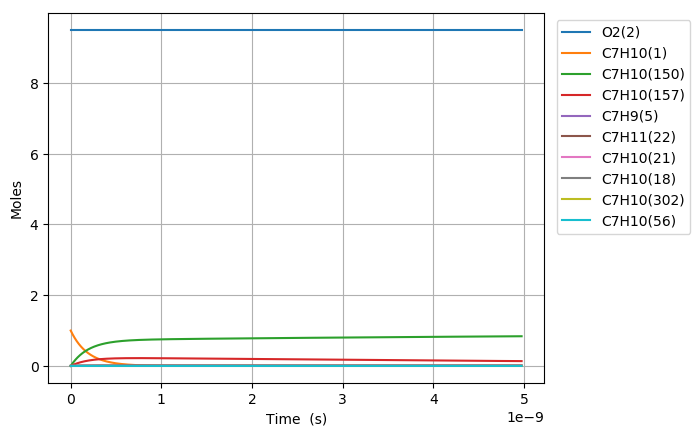

The data file committed next to this chart (first rows):
Time (s), Volume (m^3), N2, Ar, He, Ne, C7H10(1), O2(2), C7H10(21), C7H9(5), C7H11(22), S(68), C7H9O2(58), C7H10(18), C7H10(157), C7H9O2(57), S(82), S(87), C7H8(52), C7H10(150), C7H10(56), S(211), S(207), C7H8(271)
0.0, 0.2616, 76.95, 0.0, 0.0, 0.0, 1.0, 9.5, 0.0, 0.0, 0.0, 0.0, 0.0, 0.0, 0.0, 0.0, 0.0, 0.0, 0.0, 0.0, 0.0, 0.0, 0.0, 0.0
4.7264423658306695e-26, 0.2616, 76.95, 0.0, 0.0, 0.0, 1, 9.5, 3.9612672571944816e-19, 5.6922207715003839e-18, 5.6922207715003846e-18, 1.3248047992438978e-33, 1.3248047963248241e-33, 2.448163399958653e-16, 1.1478634825585265e-29, 6.1386819289013177e-34, 1.7990680199951892e-49, 8.192096682601944e-54, 4.4676720356811153e-53, 3.4912746379043949e-29, 3.632077107412568e-35, 1.6672502753682064e-49, 1.982114754548836e-53, 3.5395285901653991e-71
1.3234038624325874e-25, 0.2616, 76.95, 0.0, 0.0, 0.0, 1, 9.5, 1.1091548320144546e-18, 1.593821816020106e-17, 1.5938218160201063e-17, 8.0018209874330028e-33, 8.0018209527777615e-33, 6.8548575198827066e-16, 6.9330954346522165e-29, 3.7077638850557498e-33, 2.1358534972928659e-48, 9.7256571815853856e-53, 6.7515459803579347e-52, 2.1087298812938636e-28, 2.1937745728771889e-34, 1.9793593939219108e-48, 2.3531666365470358e-52, 9.9820369488930858e-70
3.0249231141316283e-25, 0.2616, 76.95, 0.0, 0.0, 0.0, 1, 9.5, 2.5352110446044661e-18, 3.6430212937602345e-17, 3.6430212937602363e-17, 3.8525323562010441e-32, 3.8525323221763219e-32, 1.5668245759724719e-15, 3.3379870072782671e-28, 1.7851287049235329e-32, 2.0969935103655917e-47, 9.548707893241867e-52, 7.2630050751070904e-51, 1.0152626647020115e-27, 1.0562080228355709e-33, 1.9433465086840443e-47, 2.3103529577367605e-51, 2.1713110713747742e-68
6.4279616175297105e-25, 0.2616, 76.95, 0.0, 0.0, 0.0, 1, 9.5, 5.3873234697844841e-18, 7.7414202492404692e-17, 7.7414202492404753e-17, 1.6825020950395328e-31, 1.6825020649450522e-31, 3.3295022239384375e-15, 1.4577866228473361e-27, 7.7961260496946434e-32, 1.854766801038599e-46, 8.4457239958974378e-51, 6.6759529697990785e-50, 4.433918790132521e-27, 4.612737926413922e-33, 1.7188674780950625e-46, 2.0434810270024061e-50, 4.0252447901537339e-67
1.3234038624325874e-24, 0.2616, 76.95, 0.0, 0.0, 0.0, 1, 9.5, 1.1091548320144498e-17, 1.5938218160200834e-16, 1.5938218160200868e-16, 7.0241150455891885e-31, 7.0241147926269526e-31, 6.8548575198606185e-15, 6.0859721845073731e-27, 3.2547291586944518e-31, 1.5590428990872793e-45, 7.0991399115997675e-50, 5.7114183189552345e-49, 1.8510738130114556e-26, 1.9257272823501077e-32, 1.4448108418246398e-45, 1.7176689318259166e-49, 6.9183673401724722e-66
2.6846192637918203e-24, 0.2616, 76.95, 0.0, 0.0, 0.0, 1, 9.5, 2.249999802086444e-17, 3.2331813982121166e-16, 3.2331813982121294e-16, 2.8695801873525948e-30, 2.8695799799588757e-30, 1.390556811166598e-14, 2.4863182177458854e-26, 1.3296630605200973e-30, 1.2781969794664028e-44, 5.8203038115004325e-49, 4.7223111146592401e-48, 7.5622405166402501e-26, 7.8672242977396108e-32, 1.1845418373974749e-44, 1.4082487669421131e-48, 1.1466686498565134e-64
5.4070500665102864e-24, 0.2616, 76.95, 0.0, 0.0, 0.0, 1, 9.5, 4.5316897422303992e-17, 6.5119005625960204e-16, 6.5119005625960737e-16, 1.1599301923670324e-29, 1.159930024414233e-29, 2.8006989295120695e-14, 1.005009576414661e-25, 5.3747106854228151e-30, 1.0351161098198955e-43, 4.7134329281251361e-48, 3.840104973170892e-47, 3.0567785266299247e-25, 3.1800578472406048e-31, 9.5927045199061658e-44, 1.1404363618864614e-47, 1.8670526422617304e-63
1.0851911671947218e-23, 0.2616, 76.95, 0.0, 0.0, 0.0, 1, 9.5, 9.0950696225181723e-17, 1.3069338891363184e-15, 1.3069338891363399e-15, 4.6640282879190463e-29, 4.6640269360889866e-29, 5.6209831661406119e-14, 4.041099304785271e-25, 2.1611475277464249e-29, 8.3314997918735388e-43, 3.7937808799610379e-47, 3.0971837796515715e-46, 1.229117201341977e-24, 1.2786872739728176e-30, 7.721007097156888e-43, 9.1792239832156343e-47, 3.0134304933490408e-62
2.174163488282108e-23, 0.2616, 76.95, 0.0, 0.0, 0.0, 1, 9.5, 1.822182938309318e-16, 2.618421554889493e-15, 2.6184215548895798e-15, 1.8704839472147501e-28, 1.8704828624565566e-28, 1.1261551639148089e-13, 1.6206615637618698e-24, 8.6671681829133892e-29, 6.685479504514657e-42, 3.0442702322084274e-46, 2.4878264461975885e-45, 4.9293097133611519e-24, 5.1281078754914964e-30, 6.1955640934077839e-42, 7.3657491359927969e-46, 4.8425019094241724e-61
4.3521081304568807e-23, 0.2616, 76.95, 0.0, 0.0, 0.0, 1, 9.5, 3.647534890424103e-16, 5.2413968863948103e-15, 5.2413968863951566e-15, 7.4916921812866531e-28, 7.4916834900254538e-28, 2.2542688584164618e-13, 6.4910995805497154e-24, 3.4713880439196237e-28, 5.3564800568885246e-41, 2.4391207393351737e-45, 1.9943008314622671e-44, 1.9742949995388218e-23, 2.0539179570609104e-29, 4.9638979198676435e-41, 5.9015626060071403e-45, 7.7648520225673399e-60
8.707997414806426e-23, 0.2616, 76.95, 0.0, 0.0, 0.0, 1, 9.5, 7.2982387946528068e-16, 1.0487347549401315e-14, 1.0487347549402705e-14, 2.9986292638146831e-27, 2.998622305528601e-27, 4.5104962470203986e-13, 2.5981314613284272e-23, 1.3894598872687135e-27, 4.2883784641501377e-40, 1.9527796813343362e-44, 1.5970581202254576e-43, 7.9023251586148405e-23, 8.2210244929130074e-29, 3.9739881762996602e-40, 4.7248384279839872e-44, 1.2437257831822703e-58
1.7419775983505517e-22, 0.2616, 76.95, 0.0, 0.0, 0.0, 1, 9.5, 1.4599646603106746e-15, 2.0979248875397816e-14, 2.0979248875403379e-14, 1.1998422950522495e-26, 1.1998367263206804e-26, 9.0229510226307962e-13, 1.0395910066158266e-22, 5.5596494033316923e-27, 3.4319059824173119e-39, 1.5628172347355875e-43, 1.2782938014932986e-42, 3.1619593883250239e-22, 3.2894806351903347e-28, 3.1801607774481564e-39, 3.7813066219464932e-43, 1.9910414470597969e-57
3.48433331209037e-22, 0.2616, 76.95, 0.0, 0.0, 0.0, 1, 9.5, 2.9202462220000767e-15, 4.1963051527324774e-14, 4.1963051527347026e-14, 4.8001504704075001e-26, 4.8001059122871273e-26, 1.8047860567461688e-12, 4.1590409657904711e-22, 2.2242217831136353e-26, 2.745886012126834e-38, 1.250491234460141e-42, 1.022894037921548e-41, 1.2649896492486208e-21, 1.3160064521880324e-27, 2.5442317462417263e-38, 3.0256196577397825e-42, 3.1865307509749912e-56
6.969044739570006e-22, 0.2616, 76.95, 0.0, 0.0, 0.0, 1, 9.5, 5.8408093453733368e-15, 8.3930656830914522e-14, 8.3930656831003518e-14, 1.920216457220778e-25, 1.9201808076486679e-25, 3.6097679631563855e-12, 1.6637517828138502e-21, 8.897611222498692e-26, 2.1966610889856857e-37, 1.0004879764944101e-41, 8.1841885985408739e-41, 5.0603704110871047e-21, 5.2644542354647677e-27, 2.0349707803777709e-37, 2.4207253117801247e-41, 5.0991409581957221e-55
1.3938467594529278e-21, 0.2616, 76.95, 0.0, 0.0, 0.0, 1, 9.5, 1.1681935592097678e-14, 1.6786586743703739e-13, 1.6786586743739327e-13, 7.6811783772447725e-25, 7.680893172070642e-25, 7.2197317657529695e-12, 6.6552779258141796e-21, 3.5591893080986501e-25, 1.7570023353081966e-36, 8.0042837897242246e-41, 6.5477657130399635e-40, 2.0242305277289894e-20, 2.1058673825628961e-26, 1.6270821000011244e-36, 1.9366717957122929e-40, 8.1591793284983436e-54
2.7877313304447823e-21, 0.2616, 76.95, 0.0, 0.0, 0.0, 1, 9.5, 2.336418808545765e-14, 3.3573628864505639e-13, 3.3573628864647987e-13, 3.0725338609772755e-24, 3.0723056993293296e-24, 1.4439659330050749e-11, 2.6621653237387572e-20, 1.4237046843220348e-24, 1.4049797200196275e-35, 6.4035790297773655e-40, 5.2383789745224616e-39, 8.0970868207805503e-20, 8.423640909924632e-26, 1.3001443348511845e-35, 1.549373587495721e-39, 1.3055131099820539e-52
5.575500472428491e-21, 0.2616, 76.95, 0.0, 0.0, 0.0, 1, 9.5, 4.6728693071822739e-14, 6.7147713104418848e-13, 6.7147713104988171e-13, 1.2290260459534331e-23, 1.2288435271191256e-23, 2.8879514295064752e-11, 1.0648769551042394e-19, 5.6948766339458289e-24, 1.1229497024569918e-34, 5.1229240283634543e-39, 4.190770486822077e-38, 3.238867654853306e-19, 3.3694906401040598e-25, 1.0376527746817308e-34, 1.2395125808500949e-38, 2.0888568696282654e-51
1.115103875639591e-20, 0.2616, 76.95, 0.0, 0.0, 0.0, 1, 9.5, 9.3457703043133479e-14, 1.3429588157748336e-12, 1.3429588157975986e-12, 4.9161291825330977e-23, 4.914669225559692e-23, 5.7759223570766526e-11, 4.2595294303684444e-19, 2.2779622121432113e-23, 8.9669374804292294e-34, 4.0983635519187935e-38, 3.3526445038280838e-37, 1.2955536346987867e-18, 1.3478031112145811e-24, 8.2619429952295524e-34, 9.9161434952292929e-38, 3.3422008556636433e-50
2.2302115324330746e-20, 0.2616, 76.95, 0.0, 0.0, 0.0, 1, 9.5, 1.8691572298007736e-13, 2.6859221849656858e-12, 2.6859221850566874e-12, 1.9664566691548433e-22, 1.9652890237664422e-22, 1.1551863950486527e-10, 1.7038160610573921e-18, 9.111871799212541e-23, 7.1469736119070345e-33, 3.2787005848574669e-37, 2.6821287548990104e-36, 5.1822275836987688e-18, 5.391226154559662e-24, 6.5475062266410948e-33, 7.9329127431354215e-37, 5.3475489376078836e-49
4.460426846020042e-20, 0.2616, 76.95, 0.0, 0.0, 0.0, 1, 9.5, 3.7383176283125452e-13, 5.3718489222659437e-12, 5.3718489226294839e-12, 7.8658366400092803e-22, 7.8565006373789531e-22, 2.3103746090384458e-10, 6.8152725573398669e-18, 3.6447531765912413e-22, 5.6754860121495012e-32, 2.6229643837802683e-36, 2.1457113143054656e-35, 2.0728935619506666e-17, 2.1564932032272118e-23, 5.1413651159381477e-32, 6.346298665651333e-36, 8.5561121214471429e-48
8.920857473193977e-20, 0.2616, 76.95, 0.0, 0.0, 0.0, 1, 9.5, 7.4766384244276652e-13, 1.0743702392543118e-11, 1.0743702393993559e-11, 3.1463366255635456e-21, 3.1388760835605244e-21, 4.6207506182493811e-10, 2.7261104737835063e-17, 1.4579020554464031e-21, 4.4744505523964301e-31, 2.0983731030799357e-35, 1.7165772549242684e-34, 8.2915786606480345e-17, 8.6259782914003966e-23, 3.9664674599522855e-31, 5.0769771898322169e-35, 1.3689844103018307e-46
1.7841718727541845e-19, 0.2616, 76.95, 0.0, 0.0, 0.0, 1, 9.5, 1.4953280013024212e-12, 2.1487409315823566e-11, 2.148740932159562e-11, 1.2585350256485857e-20, 1.2525797724599069e-20, 9.2415009615972476e-10, 1.0904443102626974e-16, 5.8316089389671947e-21, 3.4783867353669054e-30, 1.6786991684090642e-34, 1.3732728919108669e-33, 3.3166318315488488e-16, 3.4503924088067142e-22, 2.961341432002037e-30, 4.0614784484492831e-34, 2.1903922811984948e-45
2.6762579981889714e-19, 0.2616, 76.95, 0.0, 0.0, 0.0, 1, 9.5, 2.2429921597987064e-12, 3.2231116221849491e-11, 3.2231116234071595e-11, 2.6743871433492882e-20, 2.6573804396758817e-20, 1.3862249629871721e-09, 2.3171940441787731e-16, 1.2392168484678424e-20, 9.7850753943124676e-30, 4.8000310207651238e-34, 4.076919291291306e-33, 7.0478422919078867e-16, 7.3320845471742259e-22, 8.145592824775955e-30, 1.1613118891084626e-33, 8.2867251333115309e-45
3.568344123623758e-19, 0.2616, 76.95, 0.0, 0.0, 0.0, 1, 9.5, 2.9906563179316221e-12, 4.2974823110640209e-11, 4.297482313142148e-11, 4.5621899994926693e-20, 4.5263591812621714e-20, 1.8482996623073405e-09, 3.9528601008839185e-16, 2.1139579946921967e-20, 2.033926745580848e-29, 1.0124656449866398e-33, 8.8834206196138295e-33, 1.2022788796272501e-15, 1.2507674240913703e-21, 1.6601240433084874e-29, 2.4495103019002386e-33, 2.15703555071307e-44
5.352516374493331e-19, 0.2616, 76.95, 0.0, 0.0, 0.0, 1, 9.5, 4.4859846333446482e-12, 6.4462236847831229e-11, 6.4462236890621257e-11, 9.4454351498342531e-20, 9.347757217622044e-20, 2.7724486678185369e-09, 8.1838933283323496e-16, 4.3766808117883904e-20, 5.42309800542848e-29, 2.7653580419316037e-33, 2.578594718938295e-32, 2.4891652754563385e-15, 2.5895551961292724e-21, 4.2900332722426906e-29, 6.6902228592765317e-33, 7.9160476973880035e-44
7.136688625362905e-19, 0.2616, 76.95, 0.0, 0.0, 0.0, 1, 9.5, 5.9813129474214359e-12, 8.5949650521801443e-11, 8.5949650594197014e-11, 1.6064211355721599e-19, 1.5860182963980918e-19, 3.69659705734623e-09, 1.3918656486059091e-15, 7.4435864548780826e-20, 1.1108895781358367e-28, 5.7860546041940394e-33, 5.6391172609998638e-32, 4.2334173988352569e-15, 4.4041552440667289e-21, 8.5538022135829225e-29, 1.3997906440759201e-32, 2.0526966586201078e-43
8.920860876232479e-19, 0.2616, 76.95, 0.0, 0.0, 0.0, 1, 9.5, 7.4766412600665371e-12, 1.0743706412816233e-10, 1.0743706423817564e-10, 2.4542485013175657e-19, 2.4171699084914018e-19, 4.6207447868920032e-09, 2.1264557863921942e-15, 1.1372116056145507e-19, 1.979678197021527e-28, 1.0533292272451929e-32, 1.0579793409392086e-31, 6.4677039289353421e-15, 6.7285541567978321e-21, 1.4847226427677106e-28, 2.5482139440664028e-32, 4.488187181353398e-43
1.2489205377971626e-18, 0.2616, 76.95, 0.0, 0.0, 0.0, 1, 9.5, 1.046729788097176e-11, 1.5041189113466026e-10, 1.5041189134359786e-10, 4.7194326775049891e-19, 4.6219922732830592e-19, 6.4690382245843104e-09, 4.0890970904563748e-15, 2.1868165966932042e-19, 4.9458005398120483e-28, 2.7811003563967294e-32, 2.8948577373592884e-31, 1.2437159280468316e-14, 1.2938771163552239e-20, 3.4908769909295701e-28, 6.727665323678346e-32, 1.7263748557977683e-42
1.9625894381449923e-18, 0.2616, 76.95, 0.0, 0.0, 0.0, 1, 9.5, 1.6448611105349543e-11, 2.3636154433253049e-10, 2.3636154482876793e-10, 1.1513985146075628e-18, 1.1141194904430143e-18, 1.0165617063840126e-08, 9.976147711064312e-15, 5.3351647814556275e-19, 1.7029571892328207e-27, 1.0754078271968995e-31, 1.1497191117139953e-30, 3.0342869183155706e-14, 3.156668249642841e-20, 1.0812048641585185e-27, 2.6011528075928445e-31, 1.1395871042312768e-41
2.6762583384928218e-18, 0.2616, 76.95, 0.0, 0.0, 0.0, 1, 9.5, 2.2429924306463804e-11, 3.2231119644891706e-10, 3.2231119734554042e-10, 2.1330044821686219e-18, 2.0412714570813007e-18, 1.3862185179066366e-08, 1.8481132744935889e-14, 9.883563999967836e-19, 3.8665233391832824e-27, 2.66889490616822e-31, 2.8785443555697119e-30, 5.6211135750806229e-14, 5.847834627331229e-20, 2.2819178405397716e-27, 6.4547590949530085e-31, 3.7575670070373111e-41
4.103596139188481e-18, 0.2616, 76.95, 0.0, 0.0, 0.0, 1, 9.5, 3.4392550638922792e-11, 4.9421049748333302e-10, 4.9421049947476879e-10, 5.0023949829694966e-18, 4.6759078183868037e-18, 2.1255289247285274e-08, 4.3342500175310975e-14, 2.3179230153416187e-18, 1.1685479797670634e-26, 9.6934631727122309e-31, 1.0522971874163877e-29, 1.3182802130973708e-13, 1.371454410021404e-19, 6.1666201819530724e-27, 2.3438015679371283e-30, 2.1736860680400309e-40
6.9582717405798e-18, 0.2616, 76.95, 0.0, 0.0, 0.0, 1, 9.5, 5.8317803024767277e-11, 8.3800908702253129e-10, 8.380090921161571e-10, 1.4365826813996076e-17, 1.2802889958982527e-17, 3.6041368737972423e-08, 1.2447004696614322e-13, 6.6565625653117991e-18, 4.2780087674145638e-26, 4.8439925753477607e-30, 5.2759860819197866e-29, 3.7858083728979769e-13, 3.9385302940833213e-19, 1.9925995014818222e-26, 1.1706108673191043e-29, 1.9636507937766179e-39
1.2667622943362435e-17, 0.2616, 76.95, 0.0, 0.0, 0.0, 1, 9.5, 1.0616830668018242e-10, 1.5256062177898346e-09, 1.5256062309315107e-09, 4.7591015436615396e-17, 3.8681045569938917e-17, 6.5613013153760092e-08, 4.1234013394548562e-13, 2.205164602032958e-17, 1.7024360561891038e-25, 3.0028592786814757e-29, 3.2753202660437881e-28, 1.2541497092296555e-12, 1.3047547317913363e-18, 7.1459945247782225e-26, 7.24873985231997e-29, 2.3408291504864222e-38
2.4086325348927707e-17, 0.2616, 76.95, 0.0, 0.0, 0.0, 1, 9.5, 2.0186930952592756e-10, 2.9008002966339678e-09, 2.9008003226931164e-09, 1.7203440578918163e-16, 1.1838138984672143e-16, 1.2475424379327437e-07, 1.4905231016285219e-12, 7.9712164377789964e-17, 6.901716929647961e-25, 2.1040846959874477e-28, 2.2969371307540497e-27, 4.5334881615881025e-12, 4.7165008642992933e-18, 2.705747035057014e-25, 5.0678143971742966e-28, 3.228182329620627e-37
3.550502775449298e-17, 0.2616, 76.95, 0.0, 0.0, 0.0, 1, 9.5, 2.9757030641823275e-10, 4.2759941419475948e-09, 4.2759941666297403e-09, 3.7380152710762877e-16, 2.2528494614581976e-16, 1.8389273026535532e-07, 3.2386081250990668e-12, 1.7319872825548454e-16, 1.563984425756947e-24, 6.4282885144816586e-28, 7.0202819838733174e-27, 9.8503616532774566e-12, 1.0248168647429866e-17, 5.9774153334212241e-25, 1.5459272322591879e-27, 1.318418744811096e-36
5.834243256562352e-17, 0.2616, 76.95, 0.0, 0.0, 0.0, 1, 9.5, 4.8897228234255093e-10, 7.0263811764552934e-09, 7.0263811110307614e-09, 1.0093051052814688e-15, 4.7623866268548395e-16, 3.0216147136527845e-07, 8.7443234789685242e-12, 4.6764191282114517e-16, 4.3733670331282876e-24, 2.8575944170091268e-27, 3.1235532411526883e-26, 2.6596224509053953e-11, 2.7671262617447872e-17, 1.6361975289930887e-24, 6.8448864493297979e-27, 9.7214772657299123e-36
7.870225817002048e-17, 0.2616, 76.95, 0.0, 0.0, 0.0, 1, 9.5, 6.596094639243073e-10, 9.478384122856647e-09, 9.4783838630040085e-09, 1.8366438859758062e-15, 7.2583750372208077e-16, 4.0759024626350544e-07, 1.5911752800833698e-11, 8.5095375133969612e-16, 8.0713438567951299e-24, 6.8049358057682876e-27, 7.442553268982878e-26, 4.8396259730066017e-11, 5.0353828617754534e-17, 2.9938040831546849e-24, 1.6257089791842658e-26, 2.9260295310475652e-35
9.906208377441744e-17, 0.2616, 76.95, 0.0, 0.0, 0.0, 1, 9.5, 8.3024662657909457e-10, 1.1930386405055386e-08, 1.1930385827105341e-08, 2.9098031146327149e-15, 9.8371419597424913e-16, 5.1301029892698755e-07, 2.520844039965918e-11, 1.3481388811693142e-15, 1.2894209335236596e-23, 1.3327048085978394e-26, 1.4584235747706502e-25, 7.6672522850169798e-11, 7.9775985979683025e-17, 4.758419938400258e-24, 3.1752660947564035e-26, 6.9574512765742659e-35
1.194219093788144e-16, 0.2616, 76.95, 0.0, 0.0, 0.0, 1, 9.5, 1.0008837703069316e-09, 1.4382388029117423e-08, 1.4382387003337183e-08, 4.228780977389185e-15, 1.243811829542643e-15, 6.1842163003902597e-07, 3.6634219243769228e-11, 1.9591889180589584e-15, 1.884195665540106e-23, 2.3044793720299095e-26, 2.5232875732878543e-25, 1.1142450585450187e-10, 1.1593773148154059e-16, 6.9300151388712456e-24, 5.4761235466149335e-26, 1.4108123741941432e-34
1.3978173498321135e-16, 0.2616, 76.95, 0.0, 0.0, 0.0, 1, 9.5, 1.1715208951078392e-09, 1.6834388997208754e-08, 1.6834387391702063e-08, 5.7935755762168548e-15, 1.5039738206744238e-15, 7.2382424031516519e-07, 5.0188914419642454e-11, 2.6840950823351013e-15, 2.5914582321002145e-23, 3.660845727897848e-26, 4.0106681146519719e-25, 1.5265167675613223e-10, 1.588390618084267e-16, 9.5085583075449932e-24, 8.6764776151629966e-26, 2.5698146579372974e-34
1.8050138619200526e-16, 0.2616, 76.95, 0.0, 0.0, 0.0, 1, 9.5, 1.5127950879289362e-09, 2.1738388966076106e-08, 2.1738385804840015e-08, 9.6606081950127986e-15, 2.0239277407826819e-15, 9.3460330091962369e-07, 8.3684428009143977e-11, 4.4754443837866065e-15, 4.3434435716544146e-23, 7.760047929552141e-26, 8.5107741030475431e-25, 2.5452967905463189e-10, 2.6486046521454906e-16, 1.5886376282319514e-23, 1.8297792216430831e-25, 6.8153598502141064e-34
2.2122103740079917e-16, 0.2616, 76.95, 0.0, 0.0, 0.0, 1, 9.5, 1.8540692050425455e-09, 2.664238631329143e-08, 2.6642381066539411e-08, 1.4510885809986844e-14, 2.5420172033599723e-15, 1.1453474864582323e-06, 1.2569358344560456e-10, 6.7221166279993788e-15, 6.5453696811119401e-23, 1.4150107060101144e-25, 1.5535440583210954e-24, 3.8230227867276243e-10, 3.9784017000126449e-16, 2.3891623102145097e-23, 3.3196990065082113e-25, 1.4894490389952914e-33
2.6194068860959306e-16, 0.2616, 76.95, 0.0, 0.0, 0.0, 1, 9.5, 2.1953432464488348e-09, 3.1546381037780226e-08, 3.1546373176821615e-08, 2.034439241642249e-14, 3.0593960964604197e-15, 1.3560568029666899e-06, 1.762149053133458e-10, 9.424037757174882e-15, 9.1972293595967419e-23, 2.3379832261989456e-25, 2.5695973141700715e-24, 5.3596498823956948e-10, 5.5777814855806009e-16, 3.3524034066768736e-23, 5.4571697867289755e-25, 2.8734746657605566e-33
3.0266033981838697e-16, 0.2616, 76.95, 0.0, 0.0, 0.0, 1, 9.5, 2.5366172121479714e-09, 3.6450373138558809e-08, 3.6450362135707557e-08, 2.716111230599462e-14, 3.5771260403994347e-15, 1.5667312563682951e-06, 2.3524694567304706e-10, 1.2581135091818245e-14, 1.2299015221929282e-22, 3.5987962280123464e-25, 3.9595443988621416e-24, 7.1551340395147176e-10, 7.4467437381744143e-16, 4.4783349405269578e-23, 8.356695900547844e-25, 5.0712169738908007e-33
3.433799910271809e-16, 0.2616, 76.95, 0.0, 0.0, 0.0, 1, 9.5, 2.8778911021401133e-09, 4.1354362615715235e-08, 4.1354347943217617e-08, 3.496103021310743e-14, 4.0951946762965341e-15, 1.7773708524184667e-06, 3.0278829762299065e-10, 1.6193338011401871e-14, 1.5850720615250752e-22, 5.2498112489804506e-25, 5.7822857791671134e-24, 9.2094324681781295e-10, 9.5852881947934533e-16, 5.7669316700871793e-23, 1.2126628638961848e-24, 8.3615015785596857e-33
3.840996422359748e-16, 0.2616, 76.95, 0.0, 0.0, 0.0, 1, 9.5, 3.2191649164254212e-09, 4.6258349469642538e-08, 4.6258330599371904e-08, 4.3744131059167962e-14, 4.6132837556969097e-15, 1.9879755968010516e-06, 3.788375717574761e-10, 2.0260576772788831e-14, 1.9852338312949247e-22, 7.3427520338930248e-25, 8.0962593651184803e-24, 1.1522502910608183e-09, 1.1993414595564653e-15, 7.2181686678794541e-23, 1.687137826327181e-24, 1.3064329005200187e-32
4.248192934447687e-16, 0.2616, 76.95, 0.0, 0.0, 0.0, 1, 9.5, 3.5604386550040533e-09, 5.1162333700553252e-08, 5.1162310104190616e-08, 5.3510399684587373e-14, 5.1312559110563491e-15, 2.1985454952295957e-06, 4.633933714102729e-10, 2.4782781267776553e-14, 2.4303861626116016e-22, 9.9296227311206427e-25, 1.09604064265712e-23, 1.4094302888203321e-09, 1.4671122679144451e-15, 8.8320208753013157e-23, 2.2694000436746936e-24, 1.9535338778125575e-32
4.655389446535626e-16, 0.2616, 76.95, 0.0, 0.0, 0.0, 1, 9.5, 3.9017123178761722e-09, 5.606631530842855e-08, 5.6066286457694212e-08, 6.4259820758303554e-14, 5.6492059731386007e-15, 2.4090805534815641e-06, 5.5645428429072906e-10, 2.9759880603287051e-14, 2.9205283140537558e-22, 1.3063019019220321e-24, 1.4434513513864651e-23, 1.69247894471564e-09, 1.7618412181228625e-15, 1.0608462954065603e-22, 2.9696922225014474e-24, 2.8166931774087525e-32
5.469782470711504e-16, 0.2616, 76.95, 0.0, 0.0, 0.0, 1, 9.5, 4.5842594165015094e-09, 6.587427065533409e-08, 6.5874229710837549e-08, 8.8708059156185016e-14, 6.6850814835668368e-15, 2.8300461724745233e-06, 7.6808582284366659e-10, 4.1078481337483684e-14, 4.0357794183712772e-22, 2.1179009128909121e-24, 2.3452086360910144e-23, 2.3361651171284251e-09, 2.4321734387858748e-15, 1.4649015766689476e-22, 4.763954537752766e-24, 5.3701566517024639e-32
6.202736192469795e-16, 0.2616, 76.95, 0.0, 0.0, 0.0, 1, 9.5, 5.1985515463496512e-09, 7.4701421497290919e-08, 7.4701367861373582e-08, 1.1407370154978263e-13, 7.6175318966865769e-15, 3.2087961340066003e-06, 9.8762755533552679e-10, 5.2820252576224459e-14, 5.1933636599143937e-22, 3.0879350941694028e-24, 3.4257418548279471e-23, 3.0039104790185009e-09, 3.1276690178594149e-15, 1.8841316966399998e-22, 6.8803204659845296e-24, 8.8876559921799975e-32
6.935689914228085e-16, 0.2616, 76.95, 0.0, 0.0, 0.0, 1, 9.5, 5.812843430911188e-09, 8.3528563841703611e-08, 8.3528495801965898e-08, 1.4262451997151384e-13, 8.5499991063951903e-15, 3.5874333029801298e-06, 1.2347039488148035e-09, 6.6034783449573888e-14, 6.4967040999013558e-22, 4.3166816297279216e-24, 4.7977037910740095e-23, 3.7554036681356553e-09, 3.9105085664535756e-15, 2.3560016308666488e-22, 9.527761492819572e-24, 1.3907817263828087e-31
7.668643635986375e-16, 0.2616, 76.95, 0.0, 0.0, 0.0, 1, 9.5, 6.4271350701870586e-09, 9.2355697689125475e-08, 9.2355613532733215e-08, 1.743604253540515e-13, 9.4823710158783297e-15, 3.9659577129282741e-06, 1.5093068061616484e-09, 8.0721662457740503e-14, 7.9457967259510458e-22, 5.8347126305144019e-24, 6.4966058174447741e-23, 4.5906197535278574e-09, 4.7806919310427507e-15, 2.8804966713128933e-22, 1.2757980935898417e-23, 2.0810553015220849e-31
8.401597357744665e-16, 0.2616, 76.95, 0.0, 0.0, 0.0, 1, 9.5, 7.0414264641781977e-09, 1.0118282303992284e-07, 1.0118272105379428e-07, 2.0928132866594106e-13, 1.0414722151710094e-14, 4.3443693973615968e-06, 1.8114279357804189e-09, 9.688047837053529e-14, 9.5406374205444603e-22, 7.6725924246968238e-24, 8.5581470377653258e-23, 5.5095338210445465e-09, 5.738218958164987e-15, 3.4576021197298371e-22, 1.6620632753415782e-23, 3.0019597648962335e-31
9.867504801261247e-16, 0.2616, 76.95, 0.0, 0.0, 0.0, 1, 9.5, 8.2700085163100214e-09, 1.1883704825334346e-07, 1.1883690546727264e-07, 2.8867777271424684e-13, 1.2279427038179413e-14, 5.100854723770589e-06, 2.4981922345572873e-09, 1.3361227540425602e-13, 1.316754668673395e-21, 1.243025959919334e-23, 1.3912972348156533e-22, 7.5983562127161837e-09, 7.915303385752201e-15, 4.7695854263406749e-22, 2.6432605123342096e-23, 5.727163487705935e-31
1.1333412244777827e-15, 0.2616, 76.95, 0.0, 0.0, 0.0, 1, 9.5, 9.4985895873141524e-09, 1.3649123948537007e-07, 1.3649104904335103e-07, 3.8081313949809755e-13, 1.4144236033775324e-14, 5.856889550249188e-06, 3.2949313227493139e-09, 1.7622688507662305e-13, 1.7377399328383362e-21, 1.8834413321522392e-23, 2.1151635084818088e-22, 1.0021671561482798e-08, 1.0441760620898372e-14, 6.2918339772704971e-22, 3.9323795033207335e-23, 9.9936879795471687e-31
1.2799319688294408e-15, 0.2616, 76.95, 0.0, 0.0, 0.0, 1, 9.5, 1.0727169677198065e-08, 1.541453967396651e-07, 1.5414515178297944e-07, 4.8568671629349456e-13, 1.6009012300438784e-14, 6.6124741447346622e-06, 4.2015797035828809e-09, 2.2472101907716168e-13, 2.2170162732901354e-21, 2.7129891893151228e-23, 3.0566388798511119e-22, 1.2779280663605522e-08, 1.3317589435113392e-14, 8.0242302407533663e-22, 5.5626687667894903e-23, 1.6300232591593201e-30
1.4265227131810988e-15, 0.2616, 76.95, 0.0, 0.0, 0.0, 1, 9.5, 1.1955748785969239e-08, 1.7179952001976278e-07, 1.7179921368710777e-07, 6.0329779039518041e-13, 1.7873745390024322e-14, 7.3676087750125324e-06, 5.2180719173780064e-09, 2.7909139083489639e-13, 2.7545804280324592e-21, 3.7561599132536626e-23, 4.2452019226754398e-22, 1.5870984428163139e-08, 1.654278859994993e-14, 9.9666567471934041e-22, 7.5648228848301696e-23, 2.521762006301234e-30
1.719704201884415e-15, 0.2616, 76.95, 0.0, 0.0, 0.0, 1, 9.5, 1.4412904060203266e-08, 2.0710766467132917e-07, 2.0710721499266283e-07, 8.7672958008521913e-13, 2.1603203341778444e-14, 8.8765292132181623e-06, 7.5803262176504598e-09, 4.0544771139427005e-13, 4.0045591368588735e-21, 6.5813541377324825e-23, 7.4826051260667161e-22, 2.3055880227254688e-08, 2.404129306842325e-14, 1.4481130969977252e-21, 1.2796262563108613e-22, 5.3533655968492151e-30
2.012885690587731e-15, 0.2616, 76.95, 0.0, 0.0, 0.0, 1, 9.5, 1.6870055410075966e-08, 2.4241567346813827e-07, 2.4241505296761192e-07, 1.2011028080083228e-12, 2.5332690393749362e-14, 1.0383653003852026e-05, 1.0381171352374023e-08, 5.5526959221321049e-13, 5.4876499731572705e-21, 1.0555053856250215e-22, 1.2067538073370865e-21, 3.1574768683530583e-08, 3.293726420081843e-14, 1.9834318247971834e-21, 1.9828134283204632e-22, 1.0097247425941606e-29
... 693 more rows
